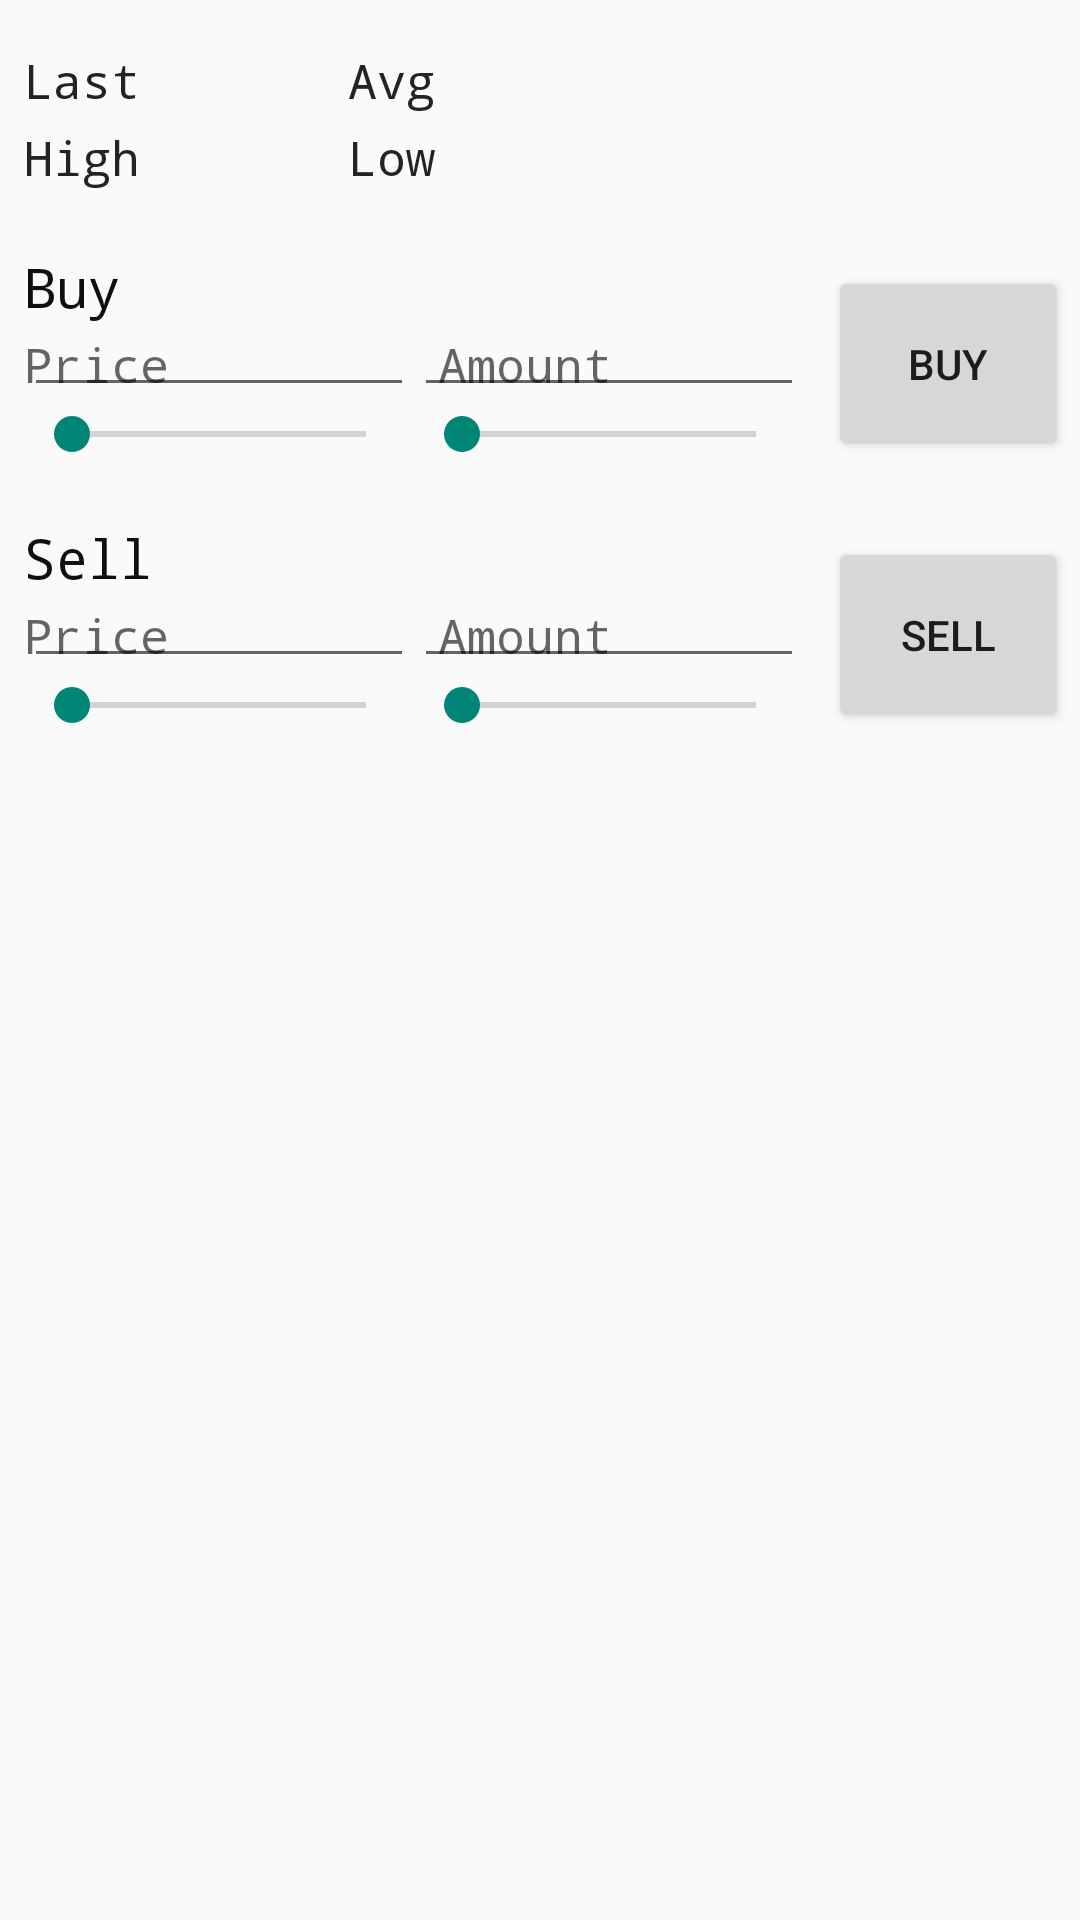

Reconstruct the res/layout file that produces this screen, plus the resources it refers to.
<!-- AndroidManifest.xml: application theme AppTheme -->
<!-- res/layout/fragment_pair.xml -->
<?xml version="1.0" encoding="utf-8"?>
<LinearLayout xmlns:android="http://schemas.android.com/apk/res/android"
              android:layout_width="match_parent"
              android:layout_height="match_parent"
              android:orientation="vertical"
              android:weightSum="1">

    <TableLayout
        android:layout_width="wrap_content"
        android:layout_height="wrap_content"
        android:layout_marginTop="16dp">

        <TableRow
            android:layout_width="match_parent"
            android:layout_height="match_parent">

            <TextView
                style="@style/standart"
                android:text="Last"
                android:layout_height="wrap_content"
                android:layout_width="wrap_content"
                android:id="@+id/pair_last"
                android:layout_marginLeft="8dp"
                android:paddingLeft="0dp"/>

            <TextView
                style="@style/standart"
                android:text="Avg"
                android:layout_height="wrap_content"
                android:layout_width="wrap_content"
                android:id="@+id/pair_avg"/>
        </TableRow>

        <TableRow
            android:layout_width="match_parent"
            android:layout_height="match_parent"
            android:layout_marginTop="4dp">

            <TextView
                style="@style/standart"
                android:text="High"
                android:layout_width="100dp"
                android:id="@+id/pair_heigh"
                android:layout_marginLeft="8dp"
                android:paddingLeft="0dp"/>

            <TextView
                style="@style/standart"
                android:text="Low"
                android:layout_width="100dp"
                android:id="@+id/pair_low"/>

        </TableRow>

    </TableLayout>

    <LinearLayout
        android:orientation="horizontal"
        android:layout_width="match_parent"
        android:layout_height="wrap_content"
        android:layout_marginTop="16dp">

        <TableLayout
            android:layout_width="wrap_content"
            android:layout_height="wrap_content"
            android:layout_marginLeft="8dp">

            <TableRow
                android:layout_width="match_parent"
                android:layout_height="match_parent">

                <TextView
                    android:layout_width="wrap_content"
                    android:layout_height="wrap_content"
                    android:text="Buy"
                    style="@style/bigger"
                    android:id="@+id/textView"
                    android:layout_marginLeft="0dp"
                    android:paddingLeft="0dp"/>
            </TableRow>


            <TableRow
                android:layout_width="match_parent"
                android:layout_height="match_parent">

                <EditText
                    style="@style/standart"
                    android:layout_width="130dp"
                    android:layout_height="wrap_content"
                    android:inputType="numberDecimal"
                    android:ems="10"
                    android:text=""
                    android:hint="Price"
                    android:id="@+id/pair_buy_price"
                    android:paddingLeft="0dp"/>

                <EditText
                    style="@style/standart"
                    android:layout_width="130dp"
                    android:layout_height="wrap_content"
                    android:inputType="numberDecimal"
                    android:ems="10"
                    android:text=""
                    android:hint="Amount"
                    android:id="@+id/pair_buy_amount"/>

            </TableRow>

            <TableRow
                android:layout_width="match_parent"
                android:layout_height="match_parent">

                <SeekBar
                    android:layout_width="130dp"
                    android:layout_height="wrap_content"
                    android:id="@+id/pair_buy_price_seekBar"
                    android:max="100"
                    />

                <SeekBar
                    android:layout_width="130dp"
                    android:layout_height="wrap_content"
                    android:id="@+id/pair_buy_amount_seekBar"
                    android:max="100"/>
            </TableRow>

        </TableLayout>

        <Button
            android:layout_width="80dp"
            android:layout_height="65dp"
            android:text="Buy"
            android:id="@+id/pair_buy_btn"
            android:layout_marginLeft="8dp"
            android:layout_gravity="bottom"/>
    </LinearLayout>

    <LinearLayout
        android:orientation="horizontal"
        android:layout_width="match_parent"
        android:layout_height="wrap_content"
        android:layout_marginTop="16dp">

        <TableLayout
            android:layout_width="wrap_content"
            android:layout_height="wrap_content"
            android:layout_marginLeft="8dp">

            <TableRow
                android:layout_width="match_parent"
                android:layout_height="match_parent">

                <TextView
                    style="@style/bigger"
                    android:layout_width="wrap_content"
                    android:layout_height="wrap_content"
                    android:text="Sell"
                    android:layout_marginLeft="0dp"
                    android:paddingLeft="0dp"/>
            </TableRow>

            <TableRow
                android:layout_width="match_parent"
                android:layout_height="match_parent">

                <EditText
                    style="@style/standart"
                    android:layout_width="130dp"
                    android:layout_height="wrap_content"
                    android:inputType="numberDecimal"
                    android:ems="10"
                    android:text=""
                    android:hint="Price"
                    android:id="@+id/pair_sell_price"
                    android:paddingLeft="0dp"/>

                <EditText
                    style="@style/standart"
                    android:layout_width="130dp"
                    android:layout_height="wrap_content"
                    android:inputType="numberDecimal"
                    android:ems="10"
                    android:text=""
                    android:hint="Amount"
                    android:id="@+id/pair_sell_amount"/>
            </TableRow>

            <TableRow
                android:layout_width="match_parent"
                android:layout_height="match_parent">

                <SeekBar
                    android:layout_width="130dp"
                    android:layout_height="wrap_content"
                    android:id="@+id/pair_sell_price_seekBar"
                    android:max="100"/>

                <SeekBar
                    android:layout_width="130dp"
                    android:layout_height="wrap_content"
                    android:id="@+id/pair_sell_amount_seekBar"
                    android:max="100"/>
            </TableRow>
        </TableLayout>

        <Button
            android:layout_width="80dp"
            android:layout_height="65dp"
            android:text="Sell"
            android:id="@+id/pair_sell_btn"
            android:layout_marginLeft="8dp"
            android:layout_gravity="bottom"/>
    </LinearLayout>

</LinearLayout>
<!-- resources referenced by this layout -->
<resources>
  <style name="bigger" parent="standart">
          <item name="android:textColor">#ff0f0f0f</item>
          <item name="android:textSize">18dp</item>
          <item name="android:text">"Bigger"</item>
          <item name="android:paddingTop">4dp</item>
      </style>
  <style name="standart">
          <item name="android:layout_width">fill_parent</item>
          <item name="android:layout_height">wrap_content</item>
          <item name="android:textColor">#ff232323</item>
          <item name="android:typeface">monospace</item>
          <item name="android:paddingLeft">8dp</item>
          <item name="android:paddingRight">8dp</item>
          <item name="android:paddingTop">0dp</item>
          <item name="android:paddingBottom">0dp</item>
          <item name="android:textSize">16dp</item>
          <item name="android:text">"Standart"</item>
      </style>
  <style name="AppTheme" parent="Theme.AppCompat.Light.DarkActionBar">
          
      </style>
</resources>
